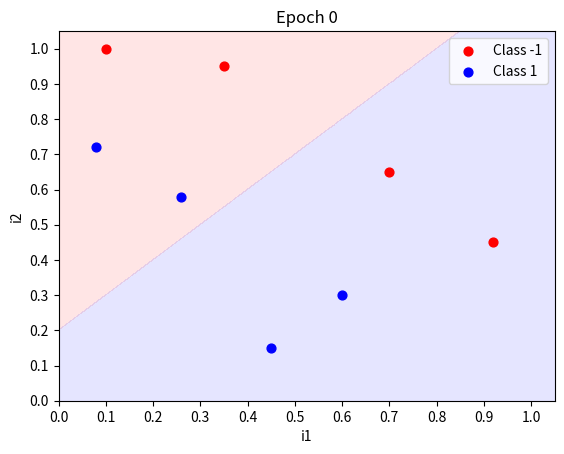
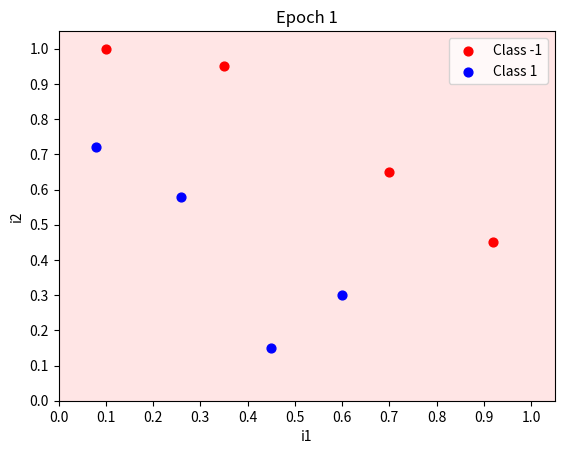
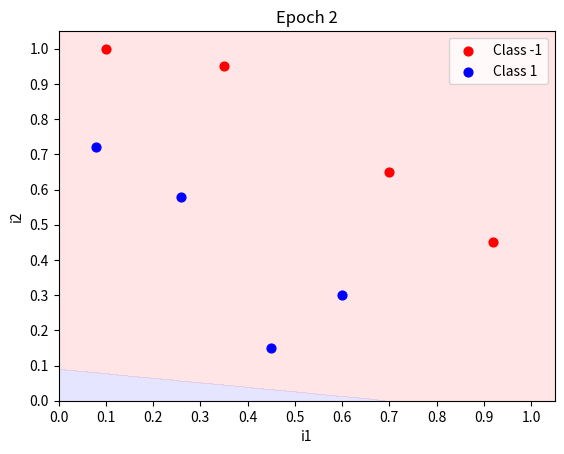
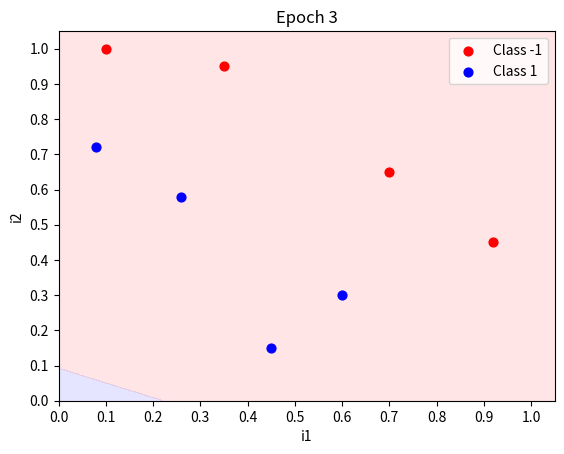
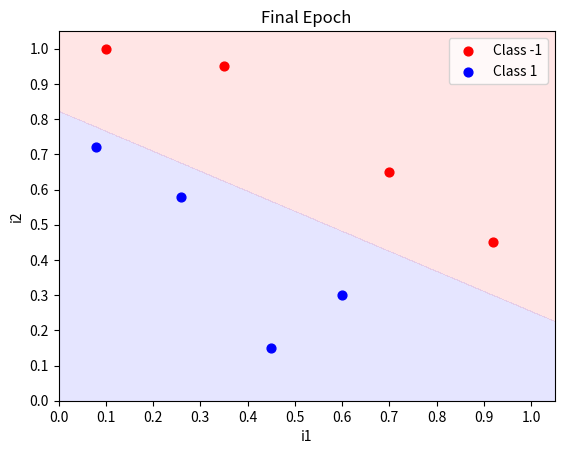

Reproduce these figures in Python, in order.
from __future__ import print_function
import sys
from matplotlib import pyplot as plt
import numpy as np

def predict(inputs,weights):
    activation=0.0
    threshold=0.0
    for i,w in zip(inputs,weights):
        activation += i*w 
    return 1.0 if activation>=threshold else 0.0

def plot(matrix,weights=None,title="Prediction Matrix"):

    if len(matrix[0])==3: # if 1D inputs, excluding bias and ys 
        fig,ax = plt.subplots()
        ax.set_title(title)
        ax.set_xlabel("i1")
        ax.set_ylabel("Classifications")

        if weights!=None:
            y_min=-0.1
            y_max=1.1
            x_min=0.0
            x_max=1.1
            y_res=0.001
            x_res=0.001
            ys=np.arange(y_min,y_max,y_res)
            xs=np.arange(x_min,x_max,x_res)
            zs=[]
            for cur_y in np.arange(y_min,y_max,y_res):
                for cur_x in np.arange(x_min,x_max,x_res):
                    zs.append(predict([1.0,cur_x],weights))
            xs,ys=np.meshgrid(xs,ys)
            zs=np.array(zs)
            zs = zs.reshape(xs.shape)
            cp=plt.contourf(xs,ys,zs,levels=[-1,-0.0001,0,1],colors=('b','r'),alpha=0.1)
        
        c1_data=[[],[]]
        c0_data=[[],[]]

        for i in range(len(matrix)):
            cur_i1 = matrix[i][1]
            cur_y  = matrix[i][-1]

            if cur_y==1:
                c1_data[0].append(cur_i1)
                c1_data[1].append(1.0)
            else:
                c0_data[0].append(cur_i1)
                c0_data[1].append(0.0)

        plt.xticks(np.arange(x_min,x_max,0.1))
        plt.yticks(np.arange(y_min,y_max,0.1))
        plt.xlim(0,1.05)
        plt.ylim(-0.05,1.05)

        c0s = plt.scatter(c0_data[0],c0_data[1],s=40.0,c='r',label='Class -1')
        c1s = plt.scatter(c1_data[0],c1_data[1],s=40.0,c='b',label='Class 1')

        plt.legend(fontsize=10,loc=1)
        plt.show()
        return

    if len(matrix[0])==4: # if 2D inputs, excluding bias and ys
        fig,ax = plt.subplots()
        ax.set_title(title)
        ax.set_xlabel("i1")
        ax.set_ylabel("i2")

        if weights!=None:
            map_min=0.0
            map_max=1.1
            y_res=0.001
            x_res=0.001
            ys=np.arange(map_min,map_max,y_res)
            xs=np.arange(map_min,map_max,x_res)
            zs=[]
            for cur_y in np.arange(map_min,map_max,y_res):
                for cur_x in np.arange(map_min,map_max,x_res):
                    zs.append(predict([1.0,cur_x,cur_y],weights))
            xs,ys=np.meshgrid(xs,ys)
            zs=np.array(zs)
            zs = zs.reshape(xs.shape)
            cp=plt.contourf(xs,ys,zs,levels=[-1,-0.0001,0,1],colors=('b','r'),alpha=0.1)

        c1_data=[[],[]]
        c0_data=[[],[]]
        for i in range(len(matrix)):
            cur_i1 = matrix[i][1]
            cur_i2 = matrix[i][2]
            cur_y  = matrix[i][-1]
            if cur_y==1:
                c1_data[0].append(cur_i1)
                c1_data[1].append(cur_i2)
            else:
                c0_data[0].append(cur_i1)
                c0_data[1].append(cur_i2)

        plt.xticks(np.arange(0.0,1.1,0.1))
        plt.yticks(np.arange(0.0,1.1,0.1))
        plt.xlim(0,1.05)
        plt.ylim(0,1.05)

        c0s = plt.scatter(c0_data[0],c0_data[1],s=40.0,c='r',label='Class -1')
        c1s = plt.scatter(c1_data[0],c1_data[1],s=40.0,c='b',label='Class 1')

        plt.legend(fontsize=10,loc=1)
        plt.show()
        return
    
    print("Matrix dimensions not covered.")

# each matrix row: up to last row = inputs, last row = y (classification)
def accuracy(matrix,weights):
    num_correct = 0.0
    preds       = []
    for i in range(len(matrix)):
        pred   = predict(matrix[i][:-1],weights) # get predicted classification
        preds.append(pred)
        if pred==matrix[i][-1]: num_correct+=1.0 
    print("Predictions:",preds)
    return num_correct/float(len(matrix))

# each matrix row: up to last row = inputs, last row = y (classification)
def train_weights(matrix,weights,nb_epoch=10,l_rate=1.00,do_plot=False,stop_early=True,verbose=False):
    for epoch in range(nb_epoch):
        cur_acc = accuracy(matrix,weights)
        print("\nEpoch %d \nWeights: "%epoch,weights)
        print("Accuracy: ",cur_acc)
        
        if cur_acc==1.0 and stop_early: break 
        #if do_plot and len(matrix[0])==4: plot(matrix,weights) # if 2D inputs, excluding bias
        if do_plot: plot(matrix,weights,title="Epoch %d"%epoch)
        
        for i in range(len(matrix)):
            prediction = predict(matrix[i][:-1],weights) # get predicted classificaion
            error      = matrix[i][-1]-prediction         # get error from real classification
            if verbose: sys.stdout.write("Training on data at index %d...\n"%(i))
            for j in range(len(weights)):                  # calculate new weight for each node
                if verbose: sys.stdout.write("\tWeight[%d]: %0.5f --> "%(j,weights[j]))
                weights[j] = weights[j]+(l_rate*error*matrix[i][j]) 
                if verbose: sys.stdout.write("%0.5f\n"%(weights[j]))

    #if len(matrix[0])==4: plot(matrix,weights) # if 2D inputs, excluding bias
    plot(matrix,weights,title="Final Epoch")
    return weights 

def main():

    nb_epoch        = 10 #max number of iterations
    l_rate          = 1.0
    plot_each_epoch    = True
    stop_early         = True

    part_A = True  

    if part_A: # DATASET: 3 inputs (including single bias input), 3 weights

                #     Bias     x1         x2      y
        data = [    [1.00,    0.08,    0.72,    1.0],
                    [1.00,    0.10,    1.00,    0.0],
                    [1.00,    0.26,    0.58,    1.0],
                    [1.00,    0.35,    0.95,    0.0],
                    [1.00,    0.45,    0.15,    1.0],
                    [1.00,    0.60,    0.30,    1.0],
                    [1.00,    0.70,    0.65,    0.0],
                    [1.00,    0.92,    0.45,    0.0]]
        weights= [   0.20,    1.00,  -1.00        ] # initial weights specified in problem
        
        #plot(data)
        
    else: # 2 inputs (including single bias input), 2 weights
        
        nb_epoch = 1000

                #     Bias     i1         y
        matrix = [    [1.00,    0.08,    1.0],
                    [1.00,    0.10,    0.0],
                    [1.00,    0.26,    1.0],
                    [1.00,    0.35,    0.0],
                    [1.00,    0.45,    1.0],
                    [1.00,    0.60,    1.0],
                    [1.00,    0.70,    0.0],
                    [1.00,    0.92,    0.0]]
        weights= [     0.20,    1.00        ] # initial weights specified in problem

    train_weights(data,weights=weights,nb_epoch=nb_epoch,l_rate=l_rate,do_plot=plot_each_epoch,stop_early=stop_early)


if __name__ == '__main__':
    main()